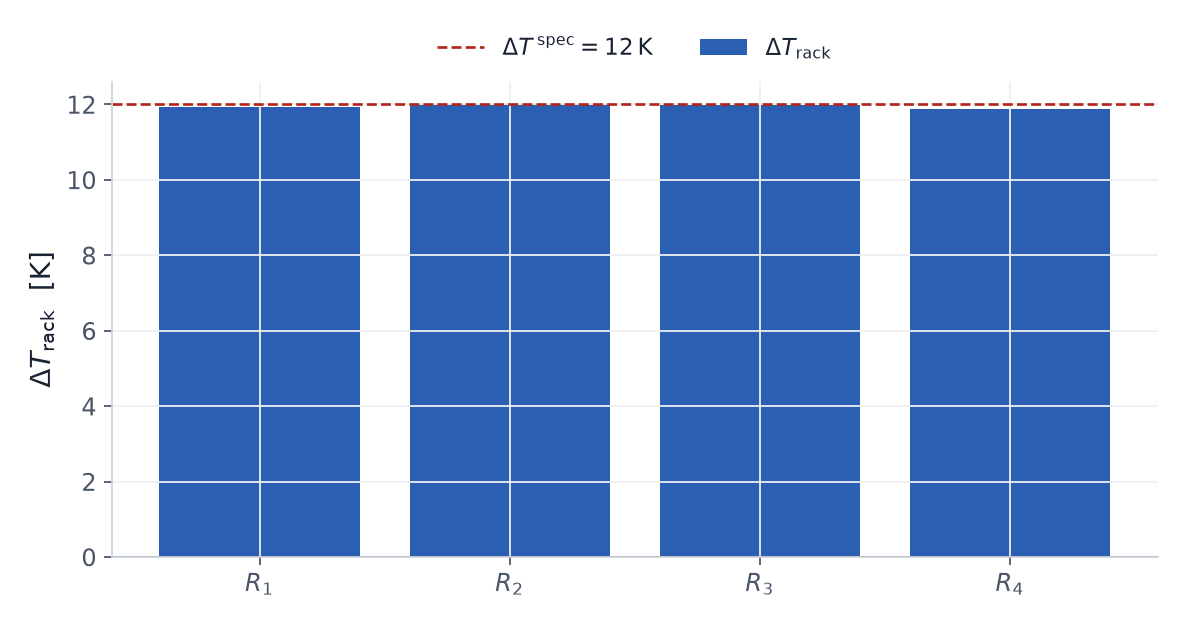

Data behind this chart, as committed beside it:
rack, T_inlet_degC, T_outlet_degC, dT_rack_K, dT_spec_K, rack_power_W_at_0.35_m3_s
rack 1, 19.22, 31.16, 11.94, 12.0, 4912
rack 2, 21.7, 33.7, 12.01, 12.0, 4912
rack 3, 21.63, 33.63, 12, 12.0, 4912
rack 4, 19.35, 31.22, 11.87, 12.0, 4912
